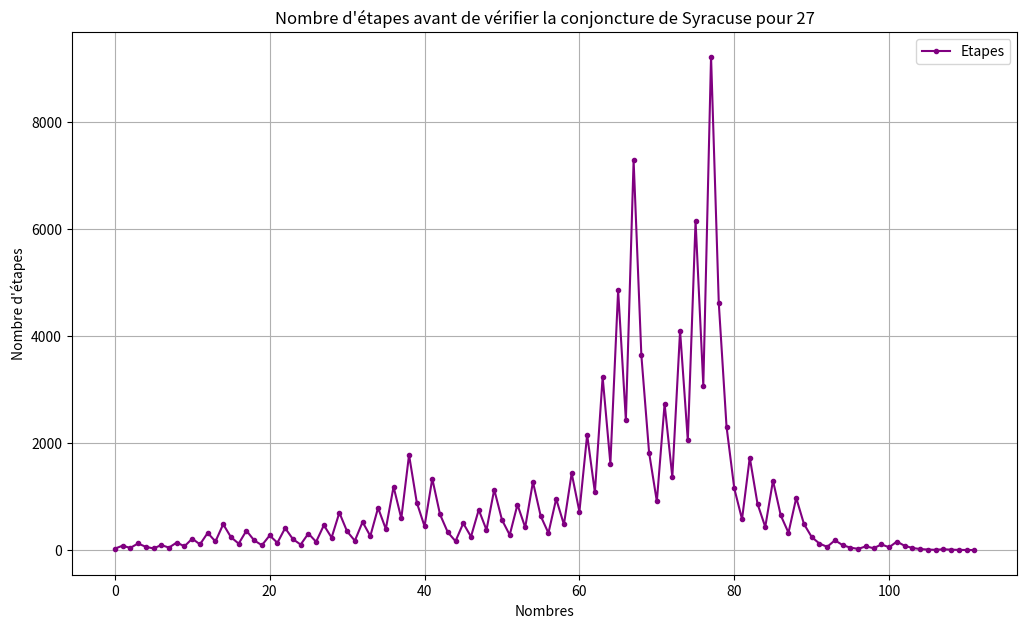

Write the Python code that produced this figure.
import matplotlib.pyplot as plt



#Initialisation
nombre=27
initial=nombre
compteur=0
x=[0]
y=[nombre]

#Calcul selon les règles de la conjoncture de Syracuse
while nombre!=1:
	compteur+=1
	x.append(compteur)
	if nombre%2==0:
		nombre=nombre//2
	else:
		nombre=nombre*3+1
	#print(nombre)
	y.append(nombre)
#print(x,y)


#Affichage du graphique
fig, ax=plt.subplots()
fig.set_size_inches(12.20,7.05)
ax.plot(x,y, '.-', label="Etapes", color='purple')
ax.set_xlabel("Nombres")
ax.set_ylabel("Nombre d'étapes")
ax.set_title("Nombre d'étapes avant de vérifier la conjoncture de Syracuse pour "+str(initial))
ax.legend()
ax.grid(True)
plt.show()

